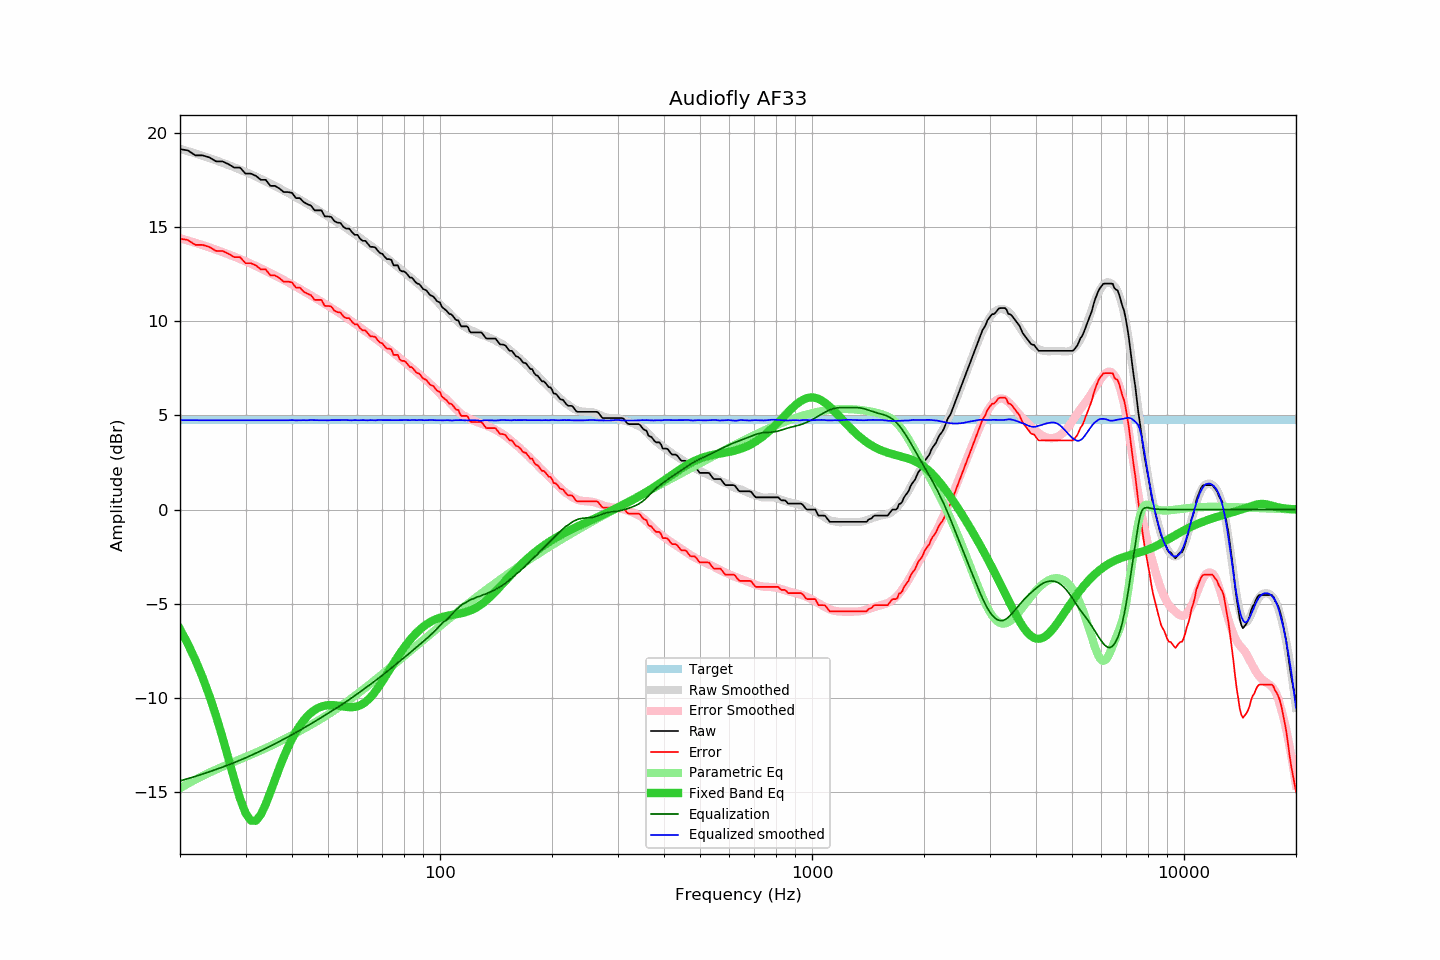

Data behind this chart, as committed beside it:
frequency, raw, error, smoothed, error_smoothed, equalization, parametric_eq, equalized_raw, equalized_smoothed, target
20, 19.14, 14.38, 19.16, 14.41, -14.41, -6.35, 4.73, 4.75, 4.76
21, 19.07, 14.31, 19.03, 14.29, -14.29, -7.13, 4.78, 4.75, 4.76
22, 18.81, 14.05, 18.91, 14.17, -14.17, -7.99, 4.64, 4.75, 4.76
23, 18.81, 14.05, 18.79, 14.04, -14.04, -8.91, 4.77, 4.74, 4.76
24, 18.70, 13.94, 18.67, 13.92, -13.92, -9.90, 4.78, 4.74, 4.76
25, 18.49, 13.73, 18.54, 13.80, -13.80, -10.96, 4.69, 4.74, 4.76
26, 18.49, 13.73, 18.42, 13.68, -13.68, -12.07, 4.81, 4.74, 4.76
27, 18.34, 13.58, 18.30, 13.55, -13.55, -13.22, 4.79, 4.74, 4.76
28, 18.16, 13.40, 18.17, 13.43, -13.43, -14.34, 4.73, 4.74, 4.76
29, 18.16, 13.40, 18.05, 13.31, -13.31, -15.34, 4.85, 4.74, 4.76
30, 17.84, 13.08, 17.93, 13.18, -13.18, -16.11, 4.66, 4.74, 4.76
31, 17.84, 13.08, 17.81, 13.06, -13.06, -16.52, 4.78, 4.75, 4.76
32, 17.72, 12.96, 17.68, 12.93, -12.93, -16.53, 4.79, 4.75, 4.76
33, 17.51, 12.75, 17.55, 12.81, -12.81, -16.19, 4.70, 4.75, 4.76
34, 17.51, 12.75, 17.43, 12.69, -12.69, -15.64, 4.82, 4.75, 4.76
35, 17.19, 12.43, 17.31, 12.56, -12.56, -15.00, 4.63, 4.75, 4.76
36, 17.19, 12.43, 17.19, 12.44, -12.44, -14.34, 4.75, 4.75, 4.76
37, 17.05, 12.29, 17.06, 12.32, -12.32, -13.71, 4.73, 4.75, 4.76
38, 16.86, 12.10, 16.94, 12.20, -12.20, -13.14, 4.66, 4.74, 4.76
39, 16.86, 12.10, 16.82, 12.08, -12.08, -12.63, 4.78, 4.75, 4.76
40, 16.82, 12.06, 16.71, 11.96, -11.96, -12.18, 4.86, 4.75, 4.76
41, 16.54, 11.78, 16.58, 11.84, -11.84, -11.80, 4.70, 4.74, 4.76
42, 16.54, 11.78, 16.46, 11.72, -11.72, -11.47, 4.82, 4.74, 4.76
43, 16.33, 11.57, 16.35, 11.60, -11.60, -11.20, 4.73, 4.75, 4.76
44, 16.22, 11.46, 16.23, 11.49, -11.49, -10.97, 4.73, 4.74, 4.76
45, 16.14, 11.38, 16.13, 11.37, -11.37, -10.79, 4.77, 4.76, 4.76
46, 15.89, 11.13, 16.01, 11.26, -11.26, -10.64, 4.63, 4.75, 4.76
47, 15.89, 11.13, 15.89, 11.15, -11.15, -10.54, 4.74, 4.75, 4.76
48, 15.89, 11.13, 15.78, 11.04, -11.04, -10.46, 4.85, 4.75, 4.76
49, 15.57, 10.81, 15.67, 10.93, -10.93, -10.41, 4.64, 4.74, 4.76
50, 15.57, 10.81, 15.56, 10.82, -10.82, -10.39, 4.75, 4.74, 4.76
51, 15.54, 10.78, 15.47, 10.71, -10.71, -10.38, 4.83, 4.75, 4.76
52, 15.32, 10.56, 15.36, 10.61, -10.61, -10.39, 4.71, 4.75, 4.76
53, 15.24, 10.48, 15.26, 10.51, -10.51, -10.41, 4.73, 4.75, 4.76
54, 15.22, 10.46, 15.15, 10.40, -10.40, -10.43, 4.82, 4.75, 4.76
55, 15.01, 10.25, 15.06, 10.30, -10.30, -10.46, 4.71, 4.76, 4.76
56, 14.92, 10.16, 14.95, 10.19, -10.19, -10.48, 4.73, 4.76, 4.76
57, 14.92, 10.16, 14.83, 10.09, -10.09, -10.49, 4.83, 4.74, 4.76
58, 14.73, 9.97, 14.73, 9.99, -9.99, -10.49, 4.74, 4.74, 4.76
59, 14.59, 9.83, 14.64, 9.88, -9.88, -10.48, 4.71, 4.75, 4.76
60, 14.59, 9.83, 14.52, 9.78, -9.78, -10.44, 4.81, 4.74, 4.76
61, 14.38, 9.62, 14.42, 9.68, -9.68, -10.39, 4.70, 4.75, 4.76
62, 14.27, 9.51, 14.33, 9.58, -9.58, -10.32, 4.69, 4.75, 4.76
63, 14.27, 9.51, 14.22, 9.48, -9.48, -10.22, 4.79, 4.75, 4.76
64, 14.11, 9.35, 14.12, 9.38, -9.38, -10.11, 4.73, 4.74, 4.76
65, 13.95, 9.19, 14.03, 9.28, -9.28, -9.97, 4.67, 4.75, 4.76
66, 13.95, 9.19, 13.93, 9.18, -9.18, -9.82, 4.77, 4.75, 4.76
67, 13.92, 9.16, 13.83, 9.09, -9.09, -9.66, 4.83, 4.74, 4.76
68, 13.75, 8.99, 13.74, 8.99, -8.99, -9.49, 4.76, 4.75, 4.76
69, 13.62, 8.86, 13.65, 8.89, -8.89, -9.30, 4.73, 4.76, 4.76
70, 13.58, 8.82, 13.55, 8.80, -8.80, -9.11, 4.78, 4.75, 4.76
71, 13.42, 8.66, 13.45, 8.70, -8.70, -8.92, 4.72, 4.75, 4.76
72, 13.30, 8.54, 13.36, 8.60, -8.60, -8.73, 4.70, 4.75, 4.76
73, 13.30, 8.54, 13.26, 8.51, -8.51, -8.54, 4.79, 4.75, 4.76
74, 13.26, 8.50, 13.17, 8.41, -8.41, -8.35, 4.85, 4.75, 4.76
75, 12.97, 8.21, 13.07, 8.32, -8.32, -8.17, 4.65, 4.75, 4.76
76, 12.97, 8.21, 12.98, 8.23, -8.23, -7.99, 4.74, 4.75, 4.76
77, 12.97, 8.21, 12.88, 8.14, -8.14, -7.81, 4.83, 4.75, 4.76
78, 12.72, 7.96, 12.80, 8.05, -8.05, -7.65, 4.67, 4.75, 4.76
79, 12.65, 7.89, 12.71, 7.96, -7.96, -7.49, 4.69, 4.75, 4.76
... 553 more rows
